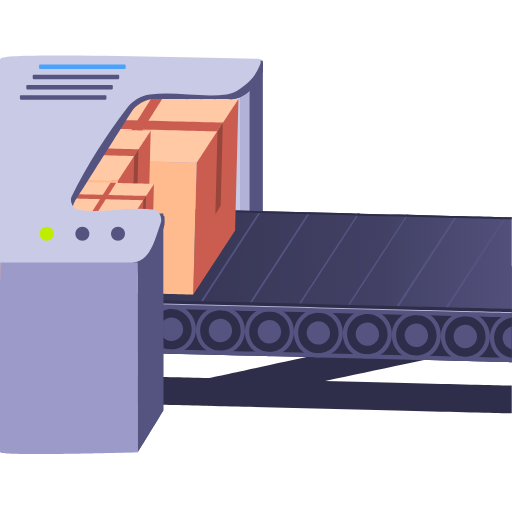
t = 0.00 s
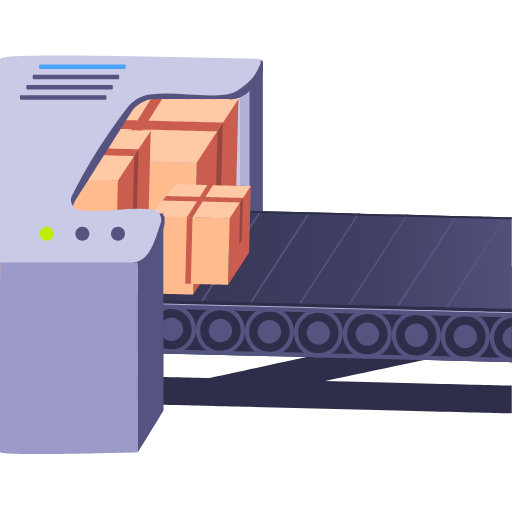
t = 0.52 s
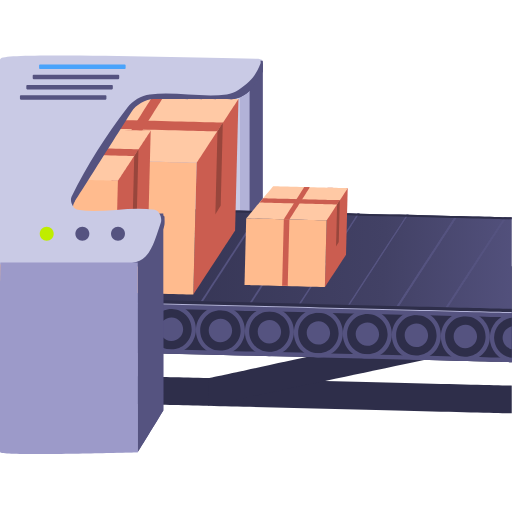
t = 1.03 s
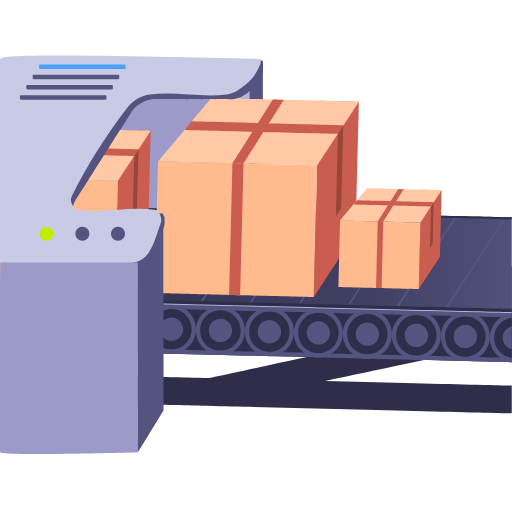
t = 1.54 s
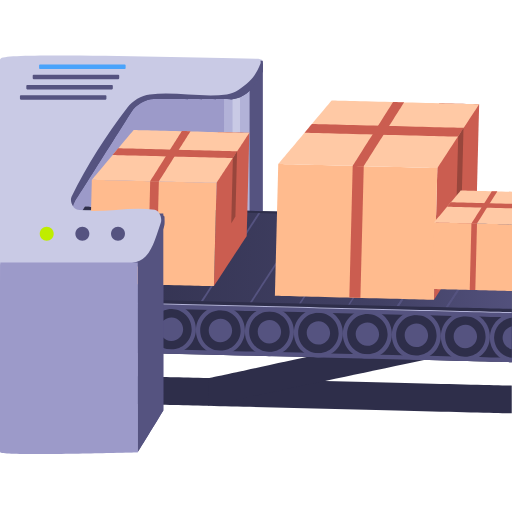
t = 2.04 s
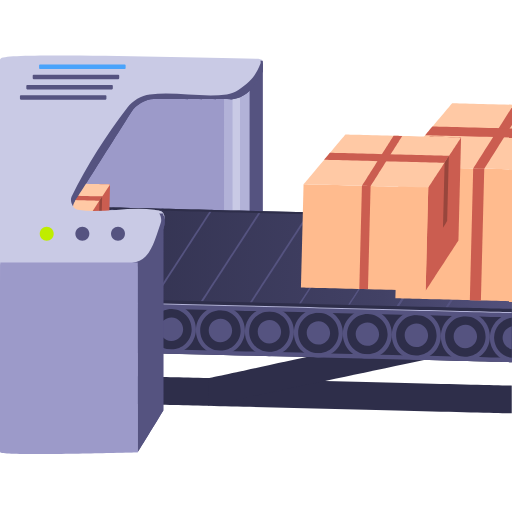
t = 2.54 s

The animated SVG that drew these frames (rendered in a browser with its animation timeline set to each time). Animation: 3 SMIL elements (animateTransform=3); one cycle of 3.04 s, repeats indefinitely.

<svg fill="none" height="100%" width="100%" viewBox="0 0 512 512" xmlns:xlink="http://www.w3.org/1999/xlink" xmlns="http://www.w3.org/2000/svg"><defs><linearGradient id="i0" gradientUnits="userSpaceOnUse" spreadMethod="pad" x2="269.5" y2="7" x1="-240.5" y1="-6"><stop offset="0%" stop-color="#2e2e4a" /><stop offset="70%" stop-color="#424165" /><stop offset="99.6%" stop-color="#555380" /></linearGradient></defs><g transform="matrix(1,0,0,1,-0.5,59)" id="i1"><g id="i2" transform="matrix(1,0,0,1,250.072,118.5)"><path fill="#555380" d="M-13.283,115.938C-13.283,115.938,13.283,42.912,13.283,42.912C13.283,42.912,13.283,-115.938,13.283,-115.938C13.283,-115.938,-13.283,-115.938,-13.283,-115.938C-13.283,-115.938,-13.283,115.938,-13.283,115.938Z" /></g><g id="i3" transform="matrix(1,0,0,1,118.811,126.666)"><path fill="#9c9ac9" d="M-117.979,107.771C-117.979,107.771,117.979,107.771,117.979,107.771C117.979,107.771,117.979,-107.771,117.979,-107.771C117.979,-107.771,-117.979,-107.771,-117.979,-107.771C-117.979,-107.771,-117.979,107.771,-117.979,107.771Z" /></g><g id="i4" transform="matrix(1,0,0,1,237.31,93.298)"><path fill="#b2b2d8" d="M12.783,69.771C12.783,69.771,-12.783,69.771,-12.783,69.771C-12.783,69.771,-12.783,-69.771,-12.783,-69.771C-12.783,-69.771,12.783,-69.771,12.783,-69.771C12.783,-69.771,12.783,69.771,12.783,69.771Z" /></g><g id="i5" transform="matrix(1,0,0,1,236.777,93.298)"><path fill="#c9cae5" d="M3.729,69.771C3.729,69.771,-3.729,69.771,-3.729,69.771C-3.729,69.771,-3.729,-69.771,-3.729,-69.771C-3.729,-69.771,3.729,-69.771,3.729,-69.771C3.729,-69.771,3.729,69.771,3.729,69.771Z" /></g><g id="i6" transform="matrix(1,0,0,1,323.551,335.822)"><path fill="#2e2e4a" d="M-188.7,9.142C-188.7,9.142,188.7,18.545,188.7,18.545C188.7,18.545,188.7,-9.159,188.7,-9.159C188.7,-9.159,-188.01,-18.545,-188.01,-18.545C-188.01,-18.545,-188.7,9.142,-188.7,9.142Z" /></g><g id="i7" transform="matrix(1,0,0,1,360.325,300.388)"><path fill="#2e2e4a" d="M-151.236,18.815C-151.236,18.815,-151.924,46.409,-151.924,46.409C-151.924,46.409,151.925,-18.068,151.925,-18.068C151.925,-18.068,151.925,-46.408,151.925,-46.408C151.925,-46.408,-151.236,18.815,-151.236,18.815Z" /></g><g id="i8" transform="matrix(1,0,0,1,266.189,249.171)"><path fill="#2e2e4a" d="M-246.062,41.788C-246.062,41.788,246.062,54.05,246.062,54.05C246.062,54.05,246.062,-41.849,246.062,-41.849C246.062,-41.849,-243.674,-54.05,-243.674,-54.05C-243.674,-54.05,-246.062,41.788,-246.062,41.788Z" /></g><g id="i9" transform="matrix(1,0,0,1,171.95,270.236)"><path fill="#555380" d="M24.493,0.61C24.83,-12.917,14.138,-24.156,0.611,-24.493C-12.916,-24.829,-24.155,-14.137,-24.492,-0.611C-24.83,12.916,-14.137,24.155,-0.611,24.492C12.916,24.829,24.156,14.136,24.493,0.61Z" /></g><g id="i10" transform="matrix(1,0,0,1,171.949,270.235)"><path fill="#2e2e4a" d="M20.233,0.504C20.511,-10.67,11.679,-19.953,0.504,-20.232C-10.67,-20.511,-19.954,-11.679,-20.232,-0.504C-20.511,10.67,-11.678,19.954,-0.504,20.233C10.67,20.511,19.955,11.678,20.233,0.504Z" /></g><g id="i11" transform="matrix(1,0,0,1,171.95,270.235)"><path fill="#555380" d="M11.714,0.292C11.875,-6.178,6.761,-11.553,0.291,-11.714C-6.178,-11.875,-11.553,-6.762,-11.714,-0.292C-11.875,6.177,-6.762,11.552,-0.292,11.714C6.177,11.875,11.553,6.761,11.714,0.292Z" /></g><g id="i12" transform="matrix(1,0,0,1,367.888,275.117)"><path fill="#555380" d="M24.493,0.609C24.83,-12.917,14.137,-24.156,0.609,-24.493C-12.917,-24.83,-24.154,-14.138,-24.491,-0.611C-24.829,12.916,-14.138,24.155,-0.611,24.492C12.916,24.829,24.156,14.136,24.493,0.609Z" /></g><g id="i13" transform="matrix(1,0,0,1,367.887,275.116)"><path fill="#2e2e4a" d="M20.233,0.505C20.511,-10.67,11.678,-19.954,0.504,-20.232C-10.67,-20.511,-19.955,-11.678,-20.233,-0.504C-20.511,10.671,-11.678,19.955,-0.504,20.234C10.67,20.512,19.955,11.679,20.233,0.505Z" /></g><g id="i14" transform="matrix(1,0,0,1,367.887,275.117)"><path fill="#555380" d="M11.714,0.292C11.875,-6.177,6.762,-11.552,0.292,-11.713C-6.177,-11.874,-11.553,-6.761,-11.714,-0.291C-11.875,6.178,-6.762,11.553,-0.292,11.714C6.177,11.875,11.553,6.762,11.714,0.292Z" /></g><g id="i15" transform="matrix(1,0,0,1,318.903,273.897)"><path fill="#555380" d="M24.493,0.61C24.83,-12.917,14.138,-24.156,0.61,-24.493C-12.916,-24.829,-24.154,-14.137,-24.491,-0.611C-24.829,12.916,-14.138,24.155,-0.611,24.492C12.916,24.829,24.155,14.136,24.493,0.61Z" /></g><g id="i16" transform="matrix(1,0,0,1,318.903,273.896)"><path fill="#2e2e4a" d="M20.233,0.504C20.511,-10.67,11.678,-19.954,0.504,-20.232C-10.67,-20.511,-19.955,-11.679,-20.233,-0.504C-20.511,10.67,-11.678,19.954,-0.504,20.233C10.67,20.511,19.955,11.678,20.233,0.504Z" /></g><g id="i17" transform="matrix(1,0,0,1,318.903,273.896)"><path fill="#555380" d="M11.714,0.292C11.875,-6.178,6.762,-11.553,0.292,-11.714C-6.177,-11.875,-11.553,-6.762,-11.714,-0.292C-11.875,6.178,-6.762,11.553,-0.292,11.714C6.177,11.875,11.553,6.761,11.714,0.292Z" /></g><g id="i18" transform="matrix(1,0,0,1,269.919,272.676)"><path fill="#555380" d="M24.493,0.61C24.83,-12.916,14.137,-24.156,0.609,-24.493C-12.917,-24.829,-24.155,-14.137,-24.492,-0.611C-24.829,12.917,-14.137,24.155,-0.611,24.492C12.916,24.829,24.155,14.136,24.493,0.61Z" /></g><g id="i19" transform="matrix(1,0,0,1,269.919,272.676)"><path fill="#2e2e4a" d="M20.233,0.504C20.511,-10.67,11.678,-19.954,0.504,-20.232C-10.67,-20.511,-19.954,-11.678,-20.233,-0.504C-20.511,10.67,-11.678,19.954,-0.504,20.233C10.67,20.512,19.955,11.679,20.233,0.504Z" /></g><g id="i20" transform="matrix(1,0,0,1,269.918,272.676)"><path fill="#555380" d="M11.714,0.292C11.875,-6.178,6.761,-11.553,0.291,-11.714C-6.178,-11.875,-11.552,-6.761,-11.713,-0.292C-11.874,6.178,-6.761,11.553,-0.291,11.714C6.178,11.875,11.553,6.762,11.714,0.292Z" /></g><g id="i21" transform="matrix(1,0,0,1,220.934,271.456)"><path fill="#555380" d="M24.492,0.61C24.829,-12.916,14.137,-24.155,0.61,-24.493C-12.917,-24.829,-24.155,-14.137,-24.492,-0.61C-24.829,12.917,-14.137,24.155,-0.611,24.492C12.916,24.83,24.155,14.137,24.492,0.61Z" /></g><g id="i22" transform="matrix(1,0,0,1,220.934,271.455)"><path fill="#2e2e4a" d="M20.232,0.504C20.511,-10.671,11.678,-19.954,0.503,-20.232C-10.671,-20.511,-19.955,-11.678,-20.233,-0.504C-20.512,10.671,-11.679,19.954,-0.505,20.233C10.669,20.511,19.954,11.678,20.232,0.504Z" /></g><g id="i23" transform="matrix(1,0,0,1,220.935,271.455)"><path fill="#555380" d="M11.713,0.292C11.875,-6.177,6.761,-11.552,0.292,-11.713C-6.178,-11.874,-11.553,-6.761,-11.714,-0.291C-11.875,6.178,-6.762,11.553,-0.292,11.714C6.177,11.875,11.552,6.762,11.713,0.292Z" /></g><g id="i24" transform="matrix(1,0,0,1,270.448,295.067)"><path fill="#555380" d="M-241.802,-3.895C-241.802,-3.895,241.802,8.154,241.802,8.154C241.802,8.154,241.802,3.892,241.802,3.892C241.802,3.892,-241.696,-8.154,-241.696,-8.154C-241.696,-8.154,-241.802,-3.895,-241.802,-3.895Z" /></g><g id="i25" transform="matrix(1,0,0,1,501.139,278.777)"><path fill="#555380" d="M11.111,-24.356C-0.944,-23.089,-10.481,-13.052,-10.79,-0.609C-11.111,12.249,-1.462,23.033,11.111,24.357C11.111,24.357,11.111,-24.356,11.111,-24.356Z" /></g><g id="i26" transform="matrix(1,0,0,1,503.299,278.79)"><path fill="#2e2e4a" d="M8.952,-20.061C-0.789,-18.813,-8.438,-10.637,-8.691,-0.515C-8.951,9.954,-1.214,18.761,8.952,20.061C8.952,20.061,8.952,-20.061,8.952,-20.061Z" /></g><g id="i27" transform="matrix(1,0,0,1,507.618,278.784)"><path fill="#555380" d="M4.633,-11.422C-0.476,-10.266,-4.353,-5.773,-4.49,-0.297C-4.632,5.383,-0.706,10.217,4.633,11.422C4.633,11.422,4.633,-11.422,4.633,-11.422Z" /></g><g id="i28" transform="matrix(1,0,0,1,465.857,277.558)"><path fill="#555380" d="M24.492,0.61C24.829,-12.916,14.137,-24.156,0.61,-24.493C-12.917,-24.829,-24.155,-14.137,-24.492,-0.611C-24.829,12.917,-14.137,24.155,-0.611,24.492C12.916,24.829,24.155,14.136,24.492,0.61Z" /></g><g id="i29" transform="matrix(1,0,0,1,465.856,277.557)"><path fill="#2e2e4a" d="M20.233,0.504C20.511,-10.67,11.678,-19.954,0.504,-20.232C-10.67,-20.511,-19.955,-11.679,-20.233,-0.504C-20.511,10.67,-11.678,19.954,-0.503,20.233C10.67,20.511,19.955,11.679,20.233,0.504Z" /></g><g id="i30" transform="matrix(1,0,0,1,465.857,277.557)"><path fill="#555380" d="M11.713,0.292C11.875,-6.178,6.761,-11.553,0.292,-11.714C-6.178,-11.875,-11.553,-6.761,-11.714,-0.292C-11.875,6.178,-6.762,11.553,-0.292,11.714C6.177,11.875,11.552,6.761,11.713,0.292Z" /></g><g id="i31" transform="matrix(1,0,0,1,416.872,276.337)"><path fill="#555380" d="M24.492,0.61C24.829,-12.916,14.137,-24.156,0.61,-24.493C-12.917,-24.829,-24.155,-14.137,-24.492,-0.611C-24.829,12.917,-14.138,24.155,-0.611,24.492C12.916,24.829,24.155,14.137,24.492,0.61Z" /></g><g id="i32" transform="matrix(1,0,0,1,416.872,276.337)"><path fill="#2e2e4a" d="M20.233,0.505C20.511,-10.67,11.678,-19.954,0.504,-20.232C-10.67,-20.511,-19.955,-11.678,-20.233,-0.504C-20.511,10.671,-11.678,19.955,-0.504,20.234C10.67,20.512,19.955,11.679,20.233,0.505Z" /></g><g id="i33" transform="matrix(1,0,0,1,416.872,276.337)"><path fill="#555380" d="M11.714,0.292C11.875,-6.177,6.761,-11.552,0.291,-11.713C-6.178,-11.875,-11.552,-6.761,-11.713,-0.292C-11.874,6.178,-6.761,11.553,-0.291,11.714C6.178,11.875,11.553,6.762,11.714,0.292Z" /></g><g id="i34" transform="matrix(1,0,0,1,268.11,200.939)"><path fill="url(#i0)" d="M-244.14,41.102C-244.14,41.102,244.14,53.267,244.14,53.267C244.14,53.267,244.14,-42.632,244.14,-42.632C244.14,-42.632,-182.721,-53.267,-182.721,-53.267C-182.721,-53.267,-244.14,41.102,-244.14,41.102Z" /></g><g id="i35" transform="matrix(1,0,0,1,280.734,198.357)"><path fill="#555380" d="M-28.28,45.114C-28.28,45.114,-30.41,45.06,-30.41,45.06C-30.41,45.06,28.279,-45.114,28.279,-45.114C28.279,-45.114,30.409,-45.061,30.409,-45.061C30.409,-45.061,-28.28,45.114,-28.28,45.114Z" /></g><g id="i36" transform="matrix(1,0,0,1,231.75,197.137)"><path fill="#555380" d="M-28.279,45.114C-28.279,45.114,-30.409,45.06,-30.409,45.06C-30.409,45.06,28.279,-45.114,28.279,-45.114C28.279,-45.114,30.409,-45.06,30.409,-45.06C30.409,-45.06,-28.279,45.114,-28.279,45.114Z" /></g><g id="i37" transform="matrix(1,0,0,1,182.765,195.917)"><path fill="#555380" d="M-28.279,45.113C-28.279,45.113,-30.41,45.061,-30.41,45.061C-30.41,45.061,28.279,-45.113,28.279,-45.113C28.279,-45.113,30.41,-45.06,30.41,-45.06C30.41,-45.06,-28.279,45.113,-28.279,45.113Z" /></g><g id="i38" transform="matrix(1,0,0,1,133.781,194.696)"><path fill="#555380" d="M-28.279,45.113C-28.279,45.113,-30.41,45.06,-30.41,45.06C-30.41,45.06,28.28,-45.113,28.28,-45.113C28.28,-45.113,30.41,-45.061,30.41,-45.061C30.41,-45.061,-28.279,45.113,-28.279,45.113Z" /></g><g id="i39" transform="matrix(1,0,0,1,84.797,193.476)"><path fill="#555380" d="M-28.279,45.114C-28.279,45.114,-30.41,45.06,-30.41,45.06C-30.41,45.06,28.279,-45.114,28.279,-45.114C28.279,-45.114,30.41,-45.06,30.41,-45.06C30.41,-45.06,-28.279,45.114,-28.279,45.114Z" /></g><g id="i40" transform="matrix(1,0,0,1,476.672,203.239)"><path fill="#555380" d="M-28.279,45.113C-28.279,45.113,-30.409,45.06,-30.409,45.06C-30.409,45.06,28.28,-45.113,28.28,-45.113C28.28,-45.113,30.409,-45.061,30.409,-45.061C30.409,-45.061,-28.279,45.113,-28.279,45.113Z" /></g><g id="i41" transform="matrix(1,0,0,1,427.687,202.019)"><path fill="#555380" d="M-28.279,45.114C-28.279,45.114,-30.409,45.06,-30.409,45.06C-30.409,45.06,28.28,-45.114,28.28,-45.114C28.28,-45.114,30.409,-45.06,30.409,-45.06C30.409,-45.06,-28.279,45.114,-28.279,45.114Z" /></g><g id="i42" transform="matrix(1,0,0,1,378.703,200.799)"><path fill="#2e2e4a" d="M-28.279,45.113C-28.279,45.113,-30.409,45.06,-30.409,45.06C-30.409,45.06,28.28,-45.113,28.28,-45.113C28.28,-45.113,30.409,-45.061,30.409,-45.061C30.409,-45.061,-28.279,45.113,-28.279,45.113Z" /></g><g id="i43" transform="matrix(1,0,0,1,329.719,199.578)"><path fill="#2e2e4a" d="M-28.279,45.113C-28.279,45.113,-30.409,45.06,-30.409,45.06C-30.409,45.06,28.28,-45.113,28.28,-45.113C28.28,-45.113,30.409,-45.061,30.409,-45.061C30.409,-45.061,-28.279,45.113,-28.279,45.113Z" /></g><g id="i44" transform="matrix(1,0,0,1,476.672,203.239)"><path fill="#555380" d="M-28.279,45.113C-28.279,45.113,-30.409,45.06,-30.409,45.06C-30.409,45.06,28.28,-45.113,28.28,-45.113C28.28,-45.113,30.409,-45.061,30.409,-45.061C30.409,-45.061,-28.279,45.113,-28.279,45.113Z" /></g><g id="i45" transform="matrix(1,0,0,1,427.687,202.019)"><path fill="#555380" d="M-28.279,45.114C-28.279,45.114,-30.409,45.06,-30.409,45.06C-30.409,45.06,28.28,-45.114,28.28,-45.114C28.28,-45.114,30.409,-45.06,30.409,-45.06C30.409,-45.06,-28.279,45.114,-28.279,45.114Z" /></g><g id="i46" transform="matrix(1,0,0,1,378.703,200.799)"><path fill="#555380" d="M-28.279,45.113C-28.279,45.113,-30.409,45.06,-30.409,45.06C-30.409,45.06,28.28,-45.113,28.28,-45.113C28.28,-45.113,30.409,-45.061,30.409,-45.061C30.409,-45.061,-28.279,45.113,-28.279,45.113Z" /></g><g id="i47" transform="matrix(1,0,0,1,329.719,199.578)"><path fill="#555380" d="M-28.279,45.113C-28.279,45.113,-30.409,45.06,-30.409,45.06C-30.409,45.06,28.28,-45.113,28.28,-45.113C28.28,-45.113,30.409,-45.061,30.409,-45.061C30.409,-45.061,-28.279,45.113,-28.279,45.113Z" /></g><g id="i48" transform="matrix(1,0,0,1,272.37,246.132)"><path fill="#2e2e4a" d="M239.88,3.812C239.88,3.812,-237.151,-8.074,-237.151,-8.074C-237.151,-8.074,-239.88,-3.879,-239.88,-3.879C-239.88,-3.879,239.88,8.074,239.88,8.074C239.88,8.074,239.88,3.812,239.88,3.812Z" /></g><g id="i49" transform="matrix(1,0,0,1,271.005,250.36)"><path fill="#555380" d="M241.245,3.845C241.245,3.845,-238.515,-8.107,-238.515,-8.107C-238.515,-8.107,-241.245,-3.913,-241.245,-3.913C-241.245,-3.913,241.245,8.107,241.245,8.107C241.245,8.107,241.245,3.845,241.245,3.845Z" /></g><g id="i50" transform="matrix(1,0,0,1,272.37,247.704)"><path fill="#b2b2d8" d="M239.88,5.436C239.88,5.436,-239.198,-6.501,-239.198,-6.501C-239.198,-6.501,-239.88,-5.452,-239.88,-5.452C-239.88,-5.452,239.88,6.501,239.88,6.501C239.88,6.501,239.88,5.436,239.88,5.436Z" /></g><g id="i51" transform="matrix(1,0,0,1,298.848,154.057)"><path fill="#2e2e4a" d="M213.403,4.25C213.403,4.25,-213.35,-6.382,-213.35,-6.382C-213.35,-6.382,-213.402,-4.253,-213.402,-4.253C-213.402,-4.253,213.403,6.382,213.403,6.382C213.403,6.382,213.403,4.25,213.403,4.25Z" /></g><g id="i52" transform="matrix(1,0,0,1,132.939,104.688)"><path fill="#555380" d="M129.614,-102.849C129.614,-102.849,101.544,-102.742,101.544,-102.742C101.544,-102.742,102.632,-100.023,102.632,-100.023C102.632,-100.023,-130.091,-101.061,-130.091,-101.061C-130.091,-101.061,-130.415,102.236,-130.415,102.236C-130.415,102.236,6.996,102.849,6.996,102.849C6.996,102.849,26.216,75.369,30.782,65.22C31.319,64.026,31.87,62.123,32.054,60.826C32.339,58.817,32.054,52.709,32.054,52.709C30.652,51.427,28.512,50.668,25.704,50.655C25.704,50.655,-51.262,50.313,-51.262,50.313C-59.129,50.277,-61.853,44.469,-57.346,37.339C-57.346,37.339,-1.05,-51.721,-1.05,-51.721C3.457,-58.85,13.488,-64.601,21.354,-64.566C21.354,-64.566,98.321,-64.223,98.321,-64.223C106.187,-64.188,116.218,-69.939,120.725,-77.069C120.725,-77.069,130.344,-92.288,130.344,-92.288C130.344,-92.288,130.367,-97.194,130.367,-97.194C130.367,-97.194,130.415,-97.21,130.415,-97.21C130.415,-97.21,130.415,-102.28,130.415,-102.28C130.415,-102.28,129.614,-102.849,129.614,-102.849Z" /></g><g id="i53" transform="matrix(1,0,0,1,151.027,273.851)"><path fill="#555380" d="M-12.782,119.303C-12.782,119.303,12.783,77.76,12.783,77.76C12.783,77.76,12.783,-119.303,12.783,-119.303C12.783,-119.303,-12.782,-119.303,-12.782,-119.303C-12.782,-119.303,-12.782,119.303,-12.782,119.303Z" /></g><g id="i54" transform="matrix(1,0,0,1,132.22,101.898)"><path fill="#c9cae5" d="M-58.609,36.426C-58.609,36.426,-2.71,-52.884,-2.71,-52.884C1.765,-60.033,11.77,-65.829,19.637,-65.829C19.637,-65.829,96.604,-65.829,96.604,-65.829C104.471,-65.829,114.476,-71.626,118.951,-78.776C118.951,-78.776,130.367,-97.014,130.367,-97.014C131.969,-99.574,130.984,-101.648,128.168,-101.648C128.168,-101.648,-131.97,-101.648,-131.97,-101.648C-131.97,-101.648,-131.387,101.648,-131.387,101.648C-131.387,101.648,6.025,101.648,6.025,101.648C6.025,101.648,30.642,62.318,30.642,62.318C35.117,55.168,32.367,49.372,24.5,49.372C24.5,49.372,-52.467,49.372,-52.467,49.372C-60.334,49.372,-63.084,43.575,-58.609,36.426Z" /></g><g id="i55" transform="matrix(1,0,0,1,69.539,298.35)"><path fill="#9c9ac9" d="M68.706,94.803C68.706,94.803,-68.706,94.803,-68.706,94.803C-68.706,94.803,-68.706,-94.803,-68.706,-94.803C-68.706,-94.803,68.706,-94.803,68.706,-94.803C68.706,-94.803,68.706,94.803,68.706,94.803Z" /></g><g id="i56" transform="matrix(1,0,0,1,47.218,174.786)"><path fill="#bfed00" d="M6.972,0C6.972,-3.851,3.85,-6.972,0,-6.972C-3.851,-6.972,-6.972,-3.851,-6.972,0C-6.972,3.851,-3.851,6.972,0,6.972C3.85,6.972,6.972,3.851,6.972,0Z" /></g><g id="i57" transform="matrix(1,0,0,1,82.854,174.786)"><path fill="#555380" d="M6.973,0C6.973,-3.851,3.851,-6.972,0.001,-6.972C-3.85,-6.972,-6.973,-3.851,-6.973,0C-6.973,3.851,-3.85,6.972,0.001,6.972C3.851,6.972,6.973,3.851,6.973,0Z" /></g><g id="i58" transform="matrix(1,0,0,1,118.49,174.786)"><path fill="#555380" d="M6.973,0C6.973,-3.851,3.85,-6.972,-0.001,-6.972C-3.851,-6.972,-6.973,-3.851,-6.973,0C-6.973,3.851,-3.851,6.972,-0.001,6.972C3.85,6.972,6.973,3.851,6.973,0Z" /></g><g id="i59" transform="matrix(1,0,0,1,82.854,7.722)"><path fill="#49a3fb" d="M42.427,-2.237C42.427,-2.237,-42.427,-2.237,-42.427,-2.237C-42.88,-2.237,-43.247,-1.869,-43.247,-1.416C-43.247,-1.416,-43.247,1.416,-43.247,1.416C-43.247,1.869,-42.88,2.237,-42.427,2.237C-42.427,2.237,42.427,2.237,42.427,2.237C42.88,2.237,43.248,1.869,43.248,1.416C43.248,1.416,43.248,-1.416,43.248,-1.416C43.248,-1.869,42.88,-2.237,42.427,-2.237Z" /></g><g id="i60" transform="matrix(1,0,0,1,76.463,17.948)"><path fill="#555380" d="M42.427,-2.237C42.427,-2.237,-42.426,-2.237,-42.426,-2.237C-42.88,-2.237,-43.247,-1.869,-43.247,-1.416C-43.247,-1.416,-43.247,1.416,-43.247,1.416C-43.247,1.869,-42.88,2.237,-42.426,2.237C-42.426,2.237,42.427,2.237,42.427,2.237C42.881,2.237,43.248,1.869,43.248,1.416C43.248,1.416,43.248,-1.416,43.248,-1.416C43.248,-1.869,42.881,-2.237,42.427,-2.237Z" /></g><g id="i61" transform="matrix(1,0,0,1,70.072,28.174)"><path fill="#555380" d="M42.426,-2.237C42.426,-2.237,-42.428,-2.237,-42.428,-2.237C-42.881,-2.237,-43.248,-1.869,-43.248,-1.416C-43.248,-1.416,-43.248,1.416,-43.248,1.416C-43.248,1.869,-42.881,2.237,-42.428,2.237C-42.428,2.237,42.426,2.237,42.426,2.237C42.879,2.237,43.247,1.869,43.247,1.416C43.247,1.416,43.247,-1.416,43.247,-1.416C43.247,-1.869,42.879,-2.237,42.426,-2.237Z" /></g><g id="i62" transform="matrix(1,0,0,1,63.681,38.4)"><path fill="#555380" d="M42.426,-2.237C42.426,-2.237,-42.427,-2.237,-42.427,-2.237C-42.88,-2.237,-43.247,-1.87,-43.247,-1.416C-43.247,-1.416,-43.247,1.416,-43.247,1.416C-43.247,1.869,-42.88,2.237,-42.427,2.237C-42.427,2.237,42.426,2.237,42.426,2.237C42.879,2.237,43.247,1.869,43.247,1.416C43.247,1.416,43.247,-1.416,43.247,-1.416C43.247,-1.87,42.879,-2.237,42.426,-2.237Z" /></g></g><g id="i63"><g transform="translate(279.964,198.024)"><animateTransform repeatCount="indefinite" type="translate" attributeName="transform" dur="3.036s" begin="0s" calcMode="spline" values="136.334 194.885; 136.334 194.885; 617.788 205.406; 0.024 194.885; 280.154 198.028" keyTimes="0; 0.340659; 1; 1; 1" keySplines="0 0 1 1; 0 0 1 1; 0 0 1 1; 0 0 1 1" fill="freeze" /><g transform="scale(3.17,3.17) translate(-32.471,-31.678)"><g id="i56" transform="matrix(1,0,0,1,57.558,32.11)"><path fill="#cb5d50" d="M-7.125,30.996C-7.125,30.996,6.066,10.83,6.066,10.83C6.066,10.83,7.125,-30.672,7.125,-30.672C7.125,-30.672,-5.544,-30.996,-5.544,-30.996C-5.544,-30.996,-7.125,30.996,-7.125,30.996Z" /></g><g id="i57" transform="matrix(1,0,0,1,25.872,41.689)"><path fill="#ffbb8e" d="M24.561,21.417C24.561,21.417,-25.622,20.137,-25.622,20.137C-25.622,20.137,-24.561,-21.417,-24.561,-21.417C-24.561,-21.417,25.622,-20.137,25.622,-20.137C25.622,-20.137,24.561,21.417,24.561,21.417Z" /></g><g id="i58" transform="matrix(1,0,0,1,33.001,10.902)"><path fill="#ffc9a5" d="M18.493,10.651C18.493,10.651,-31.691,9.371,-31.691,9.371C-31.691,9.371,-14.861,-10.651,-14.861,-10.651C-14.861,-10.651,31.691,-9.465,31.691,-9.465C31.691,-9.465,18.493,10.651,18.493,10.651Z" /></g><g id="i59" transform="matrix(1,0,0,1,26.01,41.679)"><path fill="#cb5d50" d="M1.214,20.807C1.214,20.807,-2.274,20.718,-2.274,20.718C-2.274,20.718,-1.215,-20.807,-1.215,-20.807C-1.215,-20.807,2.274,-20.717,2.274,-20.717C2.274,-20.717,1.214,20.807,1.214,20.807Z" /></g><g id="i60" transform="matrix(1,0,0,1,32.906,10.853)"><path fill="#cb5d50" d="M-4.622,10.108C-4.622,10.108,8.11,-10.018,8.11,-10.018C8.11,-10.018,4.623,-10.108,4.623,-10.108C4.623,-10.108,-8.11,10.02,-8.11,10.02C-8.11,10.02,-4.622,10.108,-4.622,10.108Z" /></g><g id="i61" transform="matrix(1,0,0,1,34.731,9.634)"><path fill="#cb5d50" d="M23.271,1.999C23.271,1.999,-25.122,0.766,-25.122,0.766C-25.122,0.766,-22.807,-1.999,-22.807,-1.999C-22.807,-1.999,25.122,-0.777,25.122,-0.777C25.122,-0.777,23.271,1.999,23.271,1.999Z" /></g><g id="i62" transform="matrix(1,0,0,1,58.578,23.347)"><path fill="#98463c" d="M-1.177,14.493C-1.177,14.493,0.508,11.712,0.508,11.712C0.508,11.712,1.177,-14.493,1.177,-14.493C1.177,-14.493,-0.508,-11.712,-0.508,-11.712C-0.508,-11.712,-1.177,14.493,-1.177,14.493Z" /></g></g></g></g><g id="i64"><g transform="translate(70.634,205.885)"><animateTransform repeatCount="indefinite" type="translate" attributeName="transform" dur="3.036s" begin="0s" calcMode="spline" values="70.634 205.885; 70.634 205.885; 592.313 217.089; -2.936 205.885; 70.634 205.885" keyTimes="0; 0.593407; 1; 1; 1" keySplines="0 0 1 1; 0 0 1 1; 0 0 1 1; 0 0 1 1" fill="freeze" /><g transform="scale(3.17,3.17) translate(-25.511,-24.889)"><g id="i56" transform="matrix(1,0,0,1,45.179,25.227)"><path fill="#cb5d50" d="M-5.586,24.301C-5.586,24.301,4.756,8.491,4.756,8.491C4.756,8.491,5.586,-24.047,5.586,-24.047C5.586,-24.047,-4.347,-24.301,-4.347,-24.301C-4.347,-24.301,-5.586,24.301,-5.586,24.301Z" /></g><g id="i57" transform="matrix(1,0,0,1,20.337,32.738)"><path fill="#ffbb8e" d="M19.256,16.79C19.256,16.79,-20.087,15.787,-20.087,15.787C-20.087,15.787,-19.256,-16.79,-19.256,-16.79C-19.256,-16.79,20.087,-15.787,20.087,-15.787C20.087,-15.787,19.256,16.79,19.256,16.79Z" /></g><g id="i58" transform="matrix(1,0,0,1,25.927,8.6)"><path fill="#ffc9a5" d="M14.498,8.35C14.498,8.35,-24.846,7.348,-24.846,7.348C-24.846,7.348,-11.65,-8.35,-11.65,-8.35C-11.65,-8.35,24.846,-7.421,24.846,-7.421C24.846,-7.421,14.498,8.35,14.498,8.35Z" /></g><g id="i59" transform="matrix(1,0,0,1,20.446,32.73)"><path fill="#cb5d50" d="M0.952,16.313C0.952,16.313,-1.782,16.243,-1.782,16.243C-1.782,16.243,-0.952,-16.313,-0.952,-16.313C-0.952,-16.313,1.782,-16.242,1.782,-16.242C1.782,-16.242,0.952,16.313,0.952,16.313Z" /></g><g id="i60" transform="matrix(1,0,0,1,25.852,8.562)"><path fill="#cb5d50" d="M-3.624,7.925C-3.624,7.925,6.358,-7.855,6.358,-7.855C6.358,-7.855,3.624,-7.925,3.624,-7.925C3.624,-7.925,-6.358,7.855,-6.358,7.855C-6.358,7.855,-3.624,7.925,-3.624,7.925Z" /></g><g id="i61" transform="matrix(1,0,0,1,27.283,7.607)"><path fill="#cb5d50" d="M18.244,1.567C18.244,1.567,-19.695,0.601,-19.695,0.601C-19.695,0.601,-17.881,-1.567,-17.881,-1.567C-17.881,-1.567,19.695,-0.609,19.695,-0.609C19.695,-0.609,18.244,1.567,18.244,1.567Z" /></g><g id="i62" transform="matrix(1,0,0,1,45.978,18.358)"><path fill="#98463c" d="M-0.922,11.362C-0.922,11.362,0.397,9.182,0.397,9.182C0.397,9.182,0.922,-11.362,0.922,-11.362C0.922,-11.362,-0.4,-9.181,-0.4,-9.181C-0.4,-9.181,-0.922,11.362,-0.922,11.362Z" /></g></g></g></g><g id="i65"><g transform="translate(440.141,239.797)"><animateTransform repeatCount="indefinite" type="translate" attributeName="transform" dur="3.036s" begin="0s" calcMode="spline" values="102.334 232.415; 565.025 242.526; 32.594 232.415; 440.808 239.969" keyTimes="0; 0.813187; 0.824175; 1" keySplines="0 0 1 1; 0 0 1 1; 0 0 1 1" fill="freeze" /><g transform="scale(3.17,3.17) translate(-16.532,-16.131)"><g id="i56" transform="matrix(1,0,0,1,29.208,16.35)"><path fill="#cb5d50" d="M-3.6,15.663C-3.6,15.663,3.066,5.473,3.066,5.473C3.066,5.473,3.6,-15.499,3.6,-15.499C3.6,-15.499,-2.801,-15.663,-2.801,-15.663C-2.801,-15.663,-3.6,15.663,-3.6,15.663Z" /></g><g id="i57" transform="matrix(1,0,0,1,13.196,21.19)"><path fill="#ffbb8e" d="M12.412,10.822C12.412,10.822,-12.947,10.176,-12.947,10.176C-12.947,10.176,-12.411,-10.822,-12.411,-10.822C-12.411,-10.822,12.947,-10.175,12.947,-10.175C12.947,-10.175,12.412,10.822,12.412,10.822Z" /></g><g id="i58" transform="matrix(1,0,0,1,16.8,5.632)"><path fill="#ffc9a5" d="M9.344,5.382C9.344,5.382,-16.014,4.736,-16.014,4.736C-16.014,4.736,-7.51,-5.382,-7.51,-5.382C-7.51,-5.382,16.014,-4.782,16.014,-4.782C16.014,-4.782,9.344,5.382,9.344,5.382Z" /></g><g id="i59" transform="matrix(1,0,0,1,13.266,21.185)"><path fill="#cb5d50" d="M0.614,10.514C0.614,10.514,-1.148,10.469,-1.148,10.469C-1.148,10.469,-0.613,-10.514,-0.613,-10.514C-0.613,-10.514,1.148,-10.469,1.148,-10.469C1.148,-10.469,0.614,10.514,0.614,10.514Z" /></g><g id="i60" transform="matrix(1,0,0,1,16.752,5.608)"><path fill="#cb5d50" d="M-2.337,5.107C-2.337,5.107,4.099,-5.062,4.099,-5.062C4.099,-5.062,2.336,-5.107,2.336,-5.107C2.336,-5.107,-4.099,5.063,-4.099,5.063C-4.099,5.063,-2.337,5.107,-2.337,5.107Z" /></g><g id="i61" transform="matrix(1,0,0,1,17.673,4.992)"><path fill="#cb5d50" d="M11.759,1.01C11.759,1.01,-12.694,0.387,-12.694,0.387C-12.694,0.387,-11.524,-1.01,-11.524,-1.01C-11.524,-1.01,12.694,-0.392,12.694,-0.392C12.694,-0.392,11.759,1.01,11.759,1.01Z" /></g><g id="i62" transform="matrix(1,0,0,1,29.723,11.922)"><path fill="#98463c" d="M-0.594,7.323C-0.594,7.323,0.257,5.918,0.257,5.918C0.257,5.918,0.594,-7.323,0.594,-7.323C0.594,-7.323,-0.257,-5.918,-0.257,-5.918C-0.257,-5.918,-0.594,7.323,-0.594,7.323Z" /></g></g></g></g><g transform="matrix(1,0,0,1,-0.5,59)" id="i66"><g id="i52" transform="matrix(1,0,0,1,132.939,104.688)"><path fill="#555380" d="M129.614,-102.849C129.614,-102.849,101.544,-102.742,101.544,-102.742C101.544,-102.742,102.632,-100.023,102.632,-100.023C102.632,-100.023,-130.091,-101.061,-130.091,-101.061C-130.091,-101.061,-130.415,102.236,-130.415,102.236C-130.415,102.236,6.996,102.849,6.996,102.849C6.996,102.849,26.216,75.369,30.782,65.22C31.319,64.026,31.87,62.123,32.054,60.826C32.339,58.817,32.054,52.709,32.054,52.709C30.652,51.427,28.512,50.668,25.704,50.655C25.704,50.655,-51.262,50.313,-51.262,50.313C-59.129,50.277,-61.853,44.469,-57.346,37.339C-57.346,37.339,-1.05,-51.721,-1.05,-51.721C3.457,-58.85,13.488,-64.601,21.354,-64.566C21.354,-64.566,98.321,-64.223,98.321,-64.223C106.187,-64.188,116.218,-69.939,120.725,-77.069C120.725,-77.069,130.344,-92.288,130.344,-92.288C130.344,-92.288,130.367,-97.194,130.367,-97.194C130.367,-97.194,130.415,-97.21,130.415,-97.21C130.415,-97.21,130.415,-102.28,130.415,-102.28C130.415,-102.28,129.614,-102.849,129.614,-102.849Z" /></g><g id="i53" transform="matrix(1,0,0,1,151.027,273.851)"><path fill="#555380" d="M-12.782,119.303C-12.782,119.303,12.783,77.76,12.783,77.76C12.783,77.76,12.783,-119.303,12.783,-119.303C12.783,-119.303,-12.782,-119.303,-12.782,-119.303C-12.782,-119.303,-12.782,119.303,-12.782,119.303Z" /></g><g id="i54" transform="matrix(1,0,0,1,132.22,101.898)"><path fill="#c9cae5" d="M-60.171,35.926C-44.804,4.346,-25.615,-25.492,-4.272,-53.384C0.959,-60.221,9.539,-65.216,18.075,-66.329C43.515,-69.645,69.602,-63.013,95.042,-66.329C103.578,-67.442,111.065,-73.435,117.389,-79.276C122.658,-84.142,126.124,-90.862,128.805,-97.514C129.444,-99.1,128.316,-102.118,126.606,-102.148C39.907,-103.68,-129.344,-108.648,-131.032,-102.398C-132.72,-96.148,-171.008,45.079,-132.949,101.148C-107.224,139.046,-40.048,111.953,4.463,101.148C19.493,97.5,23.926,76.4,29.08,61.817C30.672,57.314,27.657,49.606,22.938,48.871C-2.412,44.922,-28.679,52.82,-54.029,48.871C-58.748,48.136,-62.261,40.221,-60.171,35.926Z" /></g><g id="i55" transform="matrix(1,0,0,1,69.539,298.35)"><path fill="#9c9ac9" d="M68.706,94.803C68.706,94.803,-66.123,98.957,-68.706,94.803C-71.289,90.649,-68.706,-94.803,-68.706,-94.803C-68.706,-94.803,68.706,-94.803,68.706,-94.803C68.706,-94.803,68.706,94.803,68.706,94.803Z" /></g><g id="i56" transform="matrix(1,0,0,1,47.218,174.786)"><path fill="#bfed00" d="M6.972,0C6.972,-3.851,3.85,-6.972,0,-6.972C-3.851,-6.972,-6.972,-3.851,-6.972,0C-6.972,3.851,-3.851,6.972,0,6.972C3.85,6.972,6.972,3.851,6.972,0Z" /></g><g id="i57" transform="matrix(1,0,0,1,82.854,174.786)"><path fill="#555380" d="M6.973,0C6.973,-3.851,3.851,-6.972,0.001,-6.972C-3.85,-6.972,-6.973,-3.851,-6.973,0C-6.973,3.851,-3.85,6.972,0.001,6.972C3.851,6.972,6.973,3.851,6.973,0Z" /></g><g id="i58" transform="matrix(1,0,0,1,118.49,174.786)"><path fill="#555380" d="M6.973,0C6.973,-3.851,3.85,-6.972,-0.001,-6.972C-3.851,-6.972,-6.973,-3.851,-6.973,0C-6.973,3.851,-3.851,6.972,-0.001,6.972C3.85,6.972,6.973,3.851,6.973,0Z" /></g><g id="i59" transform="matrix(1,0,0,1,82.854,7.722)"><path fill="#49a3fb" d="M42.427,-2.237C42.427,-2.237,-42.427,-2.237,-42.427,-2.237C-42.88,-2.237,-43.247,-1.869,-43.247,-1.416C-43.247,-1.416,-43.247,1.416,-43.247,1.416C-43.247,1.869,-42.88,2.237,-42.427,2.237C-42.427,2.237,42.427,2.237,42.427,2.237C42.88,2.237,43.248,1.869,43.248,1.416C43.248,1.416,43.248,-1.416,43.248,-1.416C43.248,-1.869,42.88,-2.237,42.427,-2.237Z" /></g><g id="i60" transform="matrix(1,0,0,1,76.463,17.948)"><path fill="#555380" d="M42.427,-2.237C42.427,-2.237,-42.426,-2.237,-42.426,-2.237C-42.88,-2.237,-43.247,-1.869,-43.247,-1.416C-43.247,-1.416,-43.247,1.416,-43.247,1.416C-43.247,1.869,-42.88,2.237,-42.426,2.237C-42.426,2.237,42.427,2.237,42.427,2.237C42.881,2.237,43.248,1.869,43.248,1.416C43.248,1.416,43.248,-1.416,43.248,-1.416C43.248,-1.869,42.881,-2.237,42.427,-2.237Z" /></g><g id="i61" transform="matrix(1,0,0,1,70.072,28.174)"><path fill="#555380" d="M42.426,-2.237C42.426,-2.237,-42.428,-2.237,-42.428,-2.237C-42.881,-2.237,-43.248,-1.869,-43.248,-1.416C-43.248,-1.416,-43.248,1.416,-43.248,1.416C-43.248,1.869,-42.881,2.237,-42.428,2.237C-42.428,2.237,42.426,2.237,42.426,2.237C42.879,2.237,43.247,1.869,43.247,1.416C43.247,1.416,43.247,-1.416,43.247,-1.416C43.247,-1.869,42.879,-2.237,42.426,-2.237Z" /></g><g id="i62" transform="matrix(1,0,0,1,63.681,38.4)"><path fill="#555380" d="M42.426,-2.237C42.426,-2.237,-42.427,-2.237,-42.427,-2.237C-42.88,-2.237,-43.247,-1.87,-43.247,-1.416C-43.247,-1.416,-43.247,1.416,-43.247,1.416C-43.247,1.869,-42.88,2.237,-42.427,2.237C-42.427,2.237,42.426,2.237,42.426,2.237C42.879,2.237,43.247,1.869,43.247,1.416C43.247,1.416,43.247,-1.416,43.247,-1.416C43.247,-1.87,42.879,-2.237,42.426,-2.237Z" /></g></g></svg>
